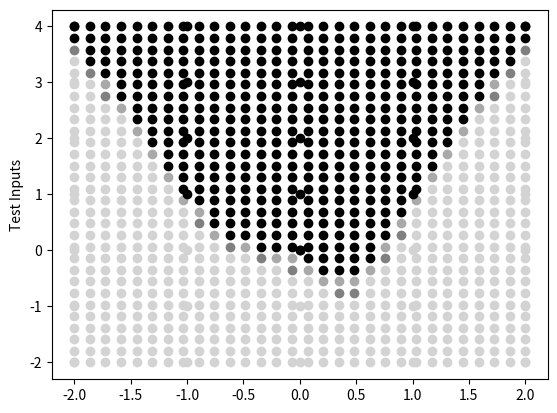

This chart was generated by the following Python code:
# This neural Network solves the classic X-OR neural network problem
# Written in python with the following dependencies
# - MatplotLib
# - Numpy

import numpy as np
import matplotlib.pyplot as plt

np.random.seed(0)


def sigmoid(val):
    return 1/(1 + np.exp(-val))


def sigmoidDerivative(val):
    return val * (1 - val)


# Define training i/o
trainInput = np.array([[-2, 4], [-1, 4], [0, 4], [1, 4], [2, 4],
                       [-2, 3], [-1, 3], [0, 3], [1, 3], [2, 3],
                       [-2, 2], [-1, 2], [0, 2], [1, 2], [2, 2],
                       [-2, 1], [-1, 1], [0, 1], [1, 1], [2, 1],
                       [-2, 0], [-1, 0], [0, 0], [1, 0], [2, 0],
                       [-2, -1], [-1, -1], [0, -1], [1, -1], [2, -1],
                       [-2, -2], [-1, -2], [0, -2], [1, -2], [2, -2]])
expectedOuput = np.array([[1], [1], [1], [1], [1],
                          [-1], [1], [1], [1], [-1],
                          [-1], [1], [1], [1], [-1],
                          [-1], [1], [1], [1], [-1],
                          [-1], [-1], [1], [-1], [-1],
                          [-1], [-1], [-1], [-1], [-1],
                          [-1], [-1], [-1], [-1], [-1]])


# Define nn architecture
inputNodes, hiddenNodes, outputNodes = 2, 5, 1
epochs = 10000
learningRate = 0.1

# Initalize weights
# All random weights are 0 <= x <= 1
hiddenWeights = np.random.uniform(size=(inputNodes, hiddenNodes))
hiddenBias = np.random.uniform(size=(1, hiddenNodes))
outputWeights = np.random.uniform(size=(hiddenNodes, outputNodes))
outputBias = np.random.uniform(size=(1, outputNodes))


def forwardPropogation(inputData, hiddenWeights, hiddenBias, outputWeights, outputBias):
    # Calculate values of input dot weights for input->hidden
    # This section aka Forward Propogation
    hiddenLayerActivation = np.dot(inputData, hiddenWeights)
    hiddenLayerActivation += hiddenBias

    # Apply this value to activation function in this case sigmoid
    hiddenLayerOutput = sigmoid(hiddenLayerActivation)

    # Using the newly calculated activation function output do the same operation on hidden->output
    outputLayerActivation = np.dot(hiddenLayerOutput, outputWeights)
    outputLayerActivation += outputBias
    return [outputLayerActivation, hiddenLayerOutput]


def backpropogation(inputData, hiddenWeights, hiddenBias, outputWeights, outputBias, hiddenLayerOutput, predictedOutput):
    # Calculate the error between the expected and actual output
    # This section aka Backpropogation
    error = expectedOuput - predictedOutput

    # Using gradient decent to figure out what the output needs to change by
    deltaPredictedOutput = error * sigmoidDerivative(predictedOutput)

    errorHidenLayer = deltaPredictedOutput.dot(outputWeights.T)
    deltaHiddenLayer = errorHidenLayer * \
        sigmoidDerivative(hiddenLayerOutput)

    # Updating Weights and Biases
    outputWeights += hiddenLayerOutput.T.dot(
        deltaPredictedOutput) * learningRate
    outputBias += np.sum(deltaPredictedOutput, axis=0,
                         keepdims=True) * learningRate
    hiddenWeights += inputData.T.dot(deltaHiddenLayer) * learningRate
    hiddenBias += np.sum(deltaHiddenLayer, axis=0,
                         keepdims=True) * learningRate


def x_or_neural_network(inputData, hiddenWeights, hiddenBias, outputWeights, outputBias, epoch, training=True):
    for i in range(epoch):

        # Apply an actication function to the output of the nn
        forwardProp = forwardPropogation(
            inputData, hiddenWeights, hiddenBias, outputWeights, outputBias)
        hiddenLayerOutput = forwardProp[1]
        predictedOutput = sigmoid(forwardProp[0])

        if(training):
            # If training the network allow for back propogation
            backpropogation(inputData, hiddenWeights,
                            hiddenBias, outputWeights, outputBias, hiddenLayerOutput, predictedOutput)
    return predictedOutput


def setColor(testInput, testOutput):
    testX = testInput[:, [0]]
    testY = testInput[:, [1]]

    for i in range(len(testOutput)):
        val = testOutput[i]
        if val < .3:
            plt.scatter(testX[i], testY[i], color='lightGrey')
        elif val < .6:
            plt.scatter(testX[i], testY[i], color='grey')
        elif val < .9:
            plt.scatter(testX[i], testY[i], color='darkgrey')
        else:
            plt.scatter(testX[i], testY[i], color='black')


trainOutput = x_or_neural_network(
    trainInput, hiddenWeights, hiddenBias, outputWeights, outputBias, epochs)

for i in range(len(trainOutput)):
    if(trainOutput[i][0] > .5):
        print(trainInput[i], trainOutput[i][0])


# Creating Test cases
testInput = np.array([[0, 0]])
xSpace = np.linspace(-2, 2, 30)
ySpace = np.linspace(-2, 4, 30)
for xP in xSpace:
    for yP in ySpace:
        if(xP == 0 and yP == 0):
            pass
        testInput = np.append(testInput, [[xP, yP]], axis=0)


testOutput = x_or_neural_network(
    testInput, hiddenWeights, hiddenBias, outputWeights, outputBias, 1, False)


# Debugging loop for test output
# for i in range(len(testOutput)):
# 	print(testInput[i], testOutput[i][0])

x = trainInput[:, [0]]
y = trainInput[:, [1]]


# Training Inputs are labeled with red triangles
# Test Inputs are the circles
setColor(testInput, testOutput)
setColor(trainInput, trainOutput)
plt.ylabel('Test Inputs')
plt.show()
